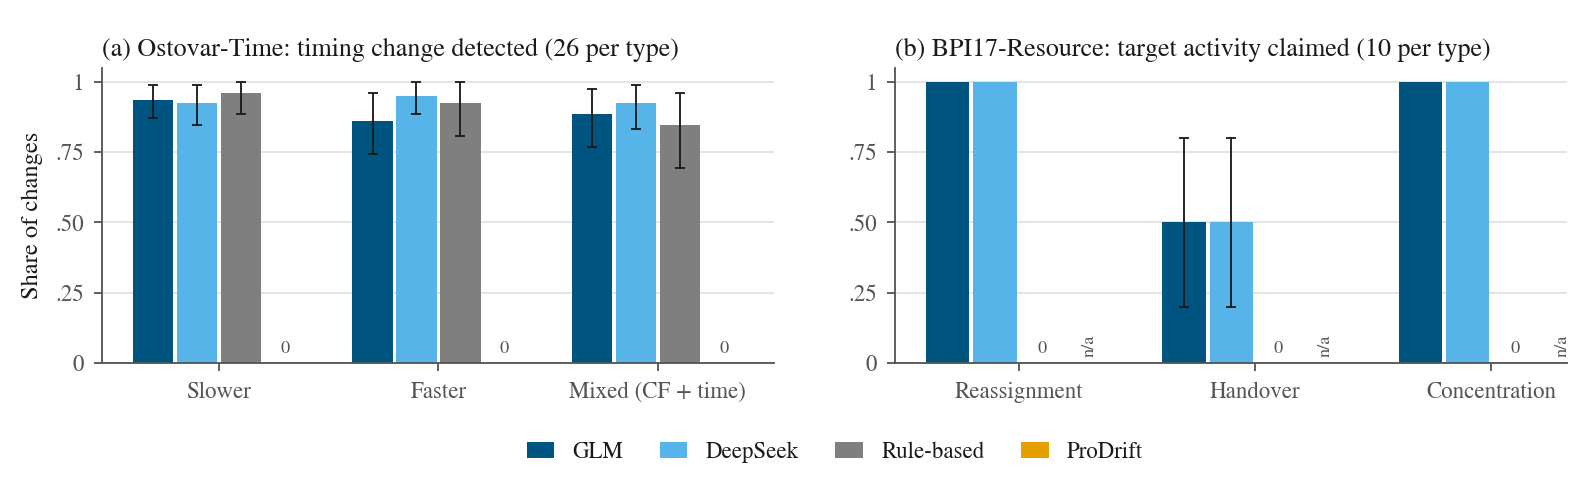

The file beside this chart, header and first rows:
set, group, method, metric, value, lo, hi, n_cases
e4a, T_SLOW, GLM, time_detected, 0.9359, 0.8718, 0.9872, 26
e4a, T_FAST, GLM, time_detected, 0.859, 0.7436, 0.9615, 26
e4a, M, GLM, time_detected, 0.8846, 0.7692, 0.9744, 26
e4a, T_SLOW, DeepSeek, time_detected, 0.9231, 0.8462, 0.9872, 26
e4a, T_FAST, DeepSeek, time_detected, 0.9487, 0.8846, 1.0, 26
e4a, M, DeepSeek, time_detected, 0.9231, 0.8333, 0.9872, 26
e4a, T_SLOW, Rule-based, time_detected, 0.9615, 0.8846, 1.0, 26
e4a, T_FAST, Rule-based, time_detected, 0.9231, 0.8077, 1.0, 26
e4a, M, Rule-based, time_detected, 0.8462, 0.6923, 0.9615, 26
e4a, T_SLOW, ProDrift, time_detected, 0.0, 0.0, 0.0, 26
e4a, T_FAST, ProDrift, time_detected, 0.0, 0.0, 0.0, 26
e4a, M, ProDrift, time_detected, 0.0, 0.0, 0.0, 26
e4b, R1_REASSIGN, GLM, target_claimed, 1.0, 1.0, 1.0, 10
e4b, R2_CONSOLIDATE, GLM, target_claimed, 0.5, 0.2, 0.8, 10
e4b, R4_SHRINK, GLM, target_claimed, 1.0, 1.0, 1.0, 10
e4b, R1_REASSIGN, DeepSeek, target_claimed, 1.0, 1.0, 1.0, 10
e4b, R2_CONSOLIDATE, DeepSeek, target_claimed, 0.5, 0.2, 0.8, 10
e4b, R4_SHRINK, DeepSeek, target_claimed, 1.0, 1.0, 1.0, 10
e4b, R1_REASSIGN, Rule-based, target_claimed, 0.0, 0.0, 0.0, 10
e4b, R2_CONSOLIDATE, Rule-based, target_claimed, 0.0, 0.0, 0.0, 10
e4b, R4_SHRINK, Rule-based, target_claimed, 0.0, 0.0, 0.0, 10
